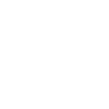
t = 0.00 s
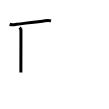
t = 2.00 s
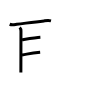
t = 4.00 s
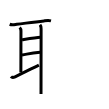
t = 6.00 s
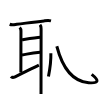
t = 8.00 s
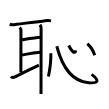
t = 10.00 s

The animated SVG that drew these frames (rendered in a browser with its animation timeline set to each time). Animation: 10 SMIL elements (animate=10); one cycle of 10.00 s.

<svg width="109px" height="109px" viewBox="0 0 px 109px" xmlns="http://www.w3.org/2000/svg" xmlns:xlink="http://www.w3.org/1999/xlink" xml:space="preserve" version="1.1"  baseProfile="full">
<path d="M9.69,24.26c2.2,0.9,4.83,0.28,7.08,0.01C24.63,23.32,33.28,22.1,44,20.9c2.44-0.27,4.6-0.59,7,0" style="fill:none;stroke:black;stroke-width:3;opacity:0">
  <animate attributeType="CSS" attributeName="opacity" from="0" to="1" begin="0s" dur="1s" repeatCount="Indefinite" fill="freeze" />
</path>
<path d="M19.68,27.47c0.93,0.93,1.28,2.19,1.28,3.5c0,1.3-0.08,36.85-0.08,41.54" style="fill:none;stroke:black;stroke-width:3;opacity:0">
  <animate attributeType="CSS" attributeName="opacity" from="0" to="1" begin="1s" dur="1s" repeatCount="Indefinite" fill="freeze" />
</path>
<path d="M22.05,39.74c4.2-0.61,14.07-2.11,18.33-2.41" style="fill:none;stroke:black;stroke-width:3;opacity:0">
  <animate attributeType="CSS" attributeName="opacity" from="0" to="1" begin="2s" dur="1s" repeatCount="Indefinite" fill="freeze" />
</path>
<path d="M21.99,54.96c7.51-1.25,9.01-1.77,18.17-2.65" style="fill:none;stroke:black;stroke-width:3;opacity:0">
  <animate attributeType="CSS" attributeName="opacity" from="0" to="1" begin="3s" dur="1s" repeatCount="Indefinite" fill="freeze" />
</path>
<path d="M11,76.57c0.88,1.06,2.38,1.06,4.12,0.25c3.34-1.55,17.01-8.44,23.76-11.72" style="fill:none;stroke:black;stroke-width:3;opacity:0">
  <animate attributeType="CSS" attributeName="opacity" from="0" to="1" begin="4s" dur="1s" repeatCount="Indefinite" fill="freeze" />
</path>
<path d="M40,24.8c1,1.17,1.1,2.63,1.1,3.93c0,0.87-0.06,40.57-0.08,57.64c-0.01,4.38-0.01,7.27-0.01,7.62" style="fill:none;stroke:black;stroke-width:3;opacity:0">
  <animate attributeType="CSS" attributeName="opacity" from="0" to="1" begin="5s" dur="1s" repeatCount="Indefinite" fill="freeze" />
</path>
<path d="M50.86,53.25c0.14,5.12-1.33,17.78-2.4,23.25" style="fill:none;stroke:black;stroke-width:3;opacity:0">
  <animate attributeType="CSS" attributeName="opacity" from="0" to="1" begin="6s" dur="1s" repeatCount="Indefinite" fill="freeze" />
</path>
<path d="M56.81,46.25C62.75,69.12,73,81.5,88.61,82.7c10.93,0.84,10.39-2.45,3.07-8.37" style="fill:none;stroke:black;stroke-width:3;opacity:0">
  <animate attributeType="CSS" attributeName="opacity" from="0" to="1" begin="7s" dur="1s" repeatCount="Indefinite" fill="freeze" />
</path>
<path d="M68.72,45.5c2.4,4.88,6.15,9.66,7.08,4.9" style="fill:none;stroke:black;stroke-width:3;opacity:0">
  <animate attributeType="CSS" attributeName="opacity" from="0" to="1" begin="8s" dur="1s" repeatCount="Indefinite" fill="freeze" />
</path>
<path d="M87.25,43.75c2.93,2.3,5.5,5.62,7.5,11.5" style="fill:none;stroke:black;stroke-width:3;opacity:0">
  <animate attributeType="CSS" attributeName="opacity" from="0" to="1" begin="9s" dur="1s" repeatCount="Indefinite" fill="freeze" />
</path>
</svg>
